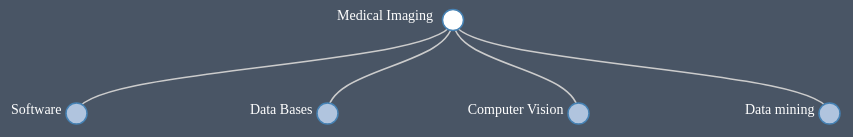
D3 v3 page, settled after 360 driven frames (6 s of simulated time); the page loaded 1 data file(s).


// ── js/DefaultTree.js
/* 
 * To change this license header, choose License Headers in Project Properties.
 * To change this template file, choose Tools | Templates
 * and open the template in the editor.
 */

var m = [20, 120, 20, 120];
var w = $(window).width()-20;
var h = $(window).height()-20;
var topMargin = Math.min(20,h/10);
var i = 0, root;
var maxDepth = 4;

var tree = d3.layout.tree()
    .size([w, h]);

var diagonal = d3.svg.diagonal();

var svgNode = d3.select("div").append("svg")
		.attr("class","mytree")
		.attr("width", w)
		.attr("height", h)
		.append("g")
		.attr("transform", "translate(" + 0 + "," + topMargin + ")");


// Toggle children.
function toggle(d){
	if(d.depth >= 1){
		d.parent.children.forEach(function(d){
			if (d.children) {
				d._children = d.children;
				d.children = null;
			}
		});
	}
	if (d.children) {
		d._children = d.children;
		d.children = null;
	} else {
		//This is a leaf
		if(d.children === undefined){
			dispTooltip(d);
		}else{
			d.children = d._children;
			d._children = null;
		}
	}
}

function dispTooltip(d){
	d3.select("#tooltip")
			.text(toolTipText)
			.style("display","block")
			.style("opacity",1)
			.style("left", (d3.event.pageX + 20) + "px")
			.style("top", (d3.event.pageY - 10) + "px");
	var toolTipText = addTextTooltip(d);
}

function addTextTooltip(obj){
	var tooltip = d3.select("#tooltip");

	tooltip.append("h3").append("a")
			.attr("href",obj.link)
			.attr("target","_blank")
			.text(obj.name);

	var t = tooltip.append("table");
	var props = d3.entries(obj.props);
	t.append("tbody").selectAll("tr")
			.data(props)
			.enter()
			.append("tr")
			.each(function(d,i){
				console.log(d);
				d3.select(this).append("td").append("b").text(d.key);
				if(d.value.substring(0,4) === "http"){
					d3.select(this).append("td").append("a")
						.attr("href",d.value)
						.attr("target","_blank")
						.text(d.value);
				}else{
					d3.select(this).append("td").text(d.value);
				}
			});
}

function toggleAll(d) {
	if (d.children) {
		d.children.forEach(toggleAll);
		toggle(d);
	}
}

//Creates the tree from json file
d3.json("MedicalImaging.json", function (json) {
	root = json;
	root.x0 = 0;
	root.y0 = h;
	
	
	// Initialize the display to show a few nodes.
	root.children.forEach(toggleAll);
	
	update(root);
});

function update(source) {
	var duration = d3.event && d3.event.altKey ? 1000 : 100;
	
	// Compute the new tree layout.
	var nodes = tree.nodes(root).reverse();
	
	// Normalize for fixed-depth.
	nodes.forEach(function(d) { d.y = d.depth * (h/(2*maxDepth)); });
	
	// Update the nodes…
	var node = svgNode.selectAll("g.node")
			.data(nodes, function(d) { return d.id || (d.id = ++i); });
	
	// Enter any new nodes at the parent's previous position.
	var nodeEnter = node.enter().append("svg:g")
			.attr("class", "node")
	//Moves text to the right position
			.attr("transform", function(d) { return "translate(" + source.x0 + "," + source.y0 + ")"; })
			.on("click", function(d) { toggle(d); update(d); });
	
	nodeEnter.append("circle")
			.attr("r", 1e-6)
			.style("fill", function(d) { return d._children ? "lightsteelblue" : "#fff"; });
	
	nodeEnter.append("svg:text")
			.attr("x", function(d) { return d.depth === 0 ? -20 : -15; })// X Position of text
			.attr("dy", function(d) { return d.depth === 0 ? "0em": "0em"; }) // Y position of text
			.attr("text-anchor", function(d) { return "end"; })
			.text(function(d) { return d.name; })
			.style("fill-opacity", 1e-6);
	
	// Transition nodes to their new position.
	var nodeUpdate = node.transition()
			.duration(duration)
			.attr("transform", function(d) { return "translate(" + d.x + "," + d.y + ")"; });
	
	// Draws the circle for each node
	nodeUpdate.select("circle")
			.attr("r", 10.5)
			.style("fill", function(d) { return d._children ? "lightsteelblue" : "#fff"; });
	
	nodeUpdate.select("text")
			.style("fill-opacity", 1);
	
	// Transition exiting nodes to the parent's new position.
	var nodeExit = node.exit().transition()
			.duration(duration)
			.attr("transform", function(d) { return "translate(" + source.x + "," + source.y + ")"; })
			.remove();
	
	nodeExit.select("circle")
			.attr("r", 1e-6);
	
	nodeExit.select("text")
			.style("fill-opacity", 1e-6);
	
	// Update the links…
	var link = svgNode.selectAll("path.link")
			.data(tree.links(nodes), function(d) { return d.target.id; });
	
	// Enter any new links at the parent's previous position.
	link.enter().insert("svg:path", "g")
			.attr("class", "link")
			.attr("d", function(d) {
				var o = {x: source.x0, y: source.y0};
        return diagonal({source: o, target: o});
	});
	
	// Transition links to their new position.
	link.transition()
			.duration(duration)
			.attr("d", diagonal);
	
	// Transition exiting nodes to the parent's new position.
	link.exit().transition()
			.duration(duration)
			.attr("d", function(d) {
				var o = {x: source.x, y: source.y};
        return diagonal({source: o, target: o});
	})
			.remove();
	
	// Stash the old positions for transition.
	nodes.forEach(function(d) {
		d.x0 = d.x;
		d.y0 = d.y;
	});
}


### data: MedicalImaging.json
{
 "name": "Medical Imaging",
 "children": [
  {
   "name": "Software",
   "children": [
    "{... 2 keys}",
    "{... 2 keys}"
   ]
  },
  {
   "name": "Data Bases",
   "children": [
    "{... 2 keys}",
    "{... 2 keys}"
   ]
  },
  {
   "name": "Computer Vision",
   "children": [
    "{... 2 keys}",
    "{... 2 keys}"
   ]
  },
  {
   "name": "Data mining",
   "children": [
    "{... 2 keys}",
    "{... 2 keys}"
   ]
  }
 ]
}